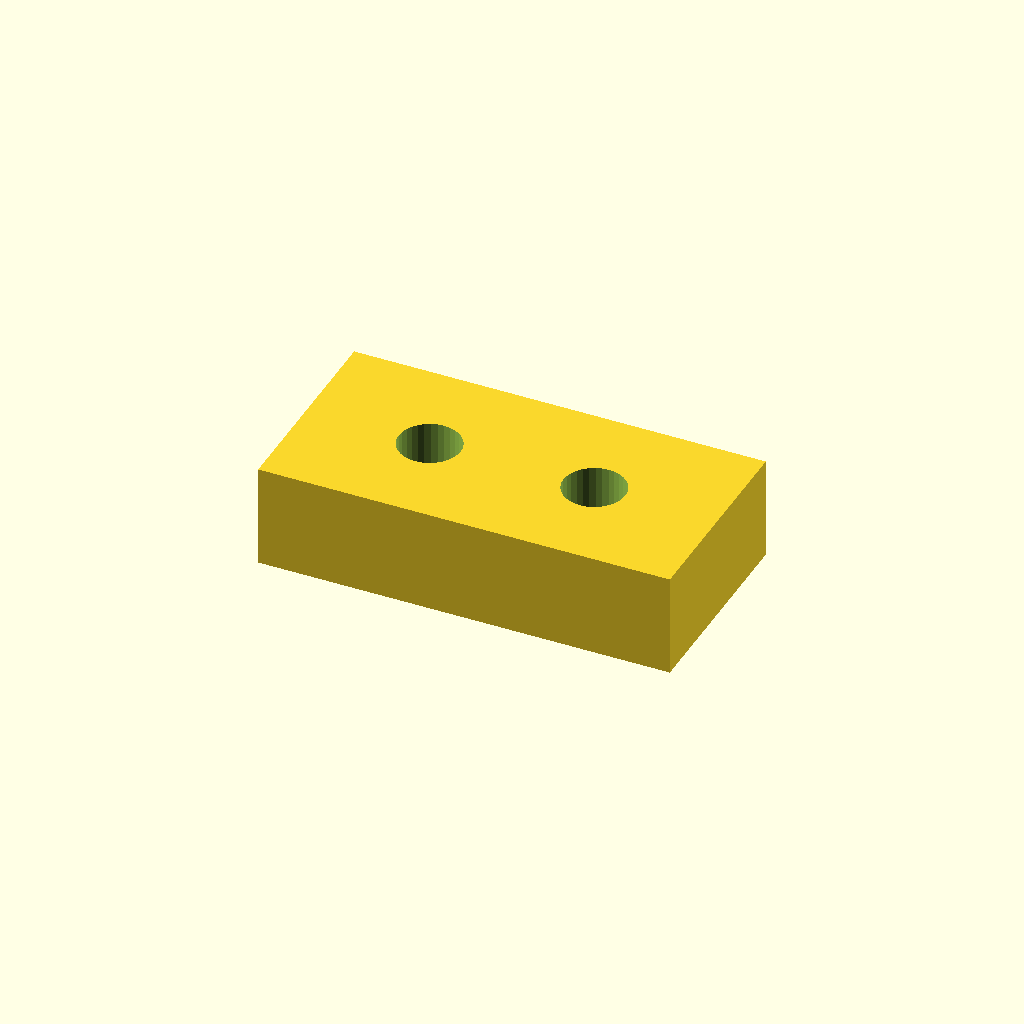
Cell 1: the model at its default parameters.
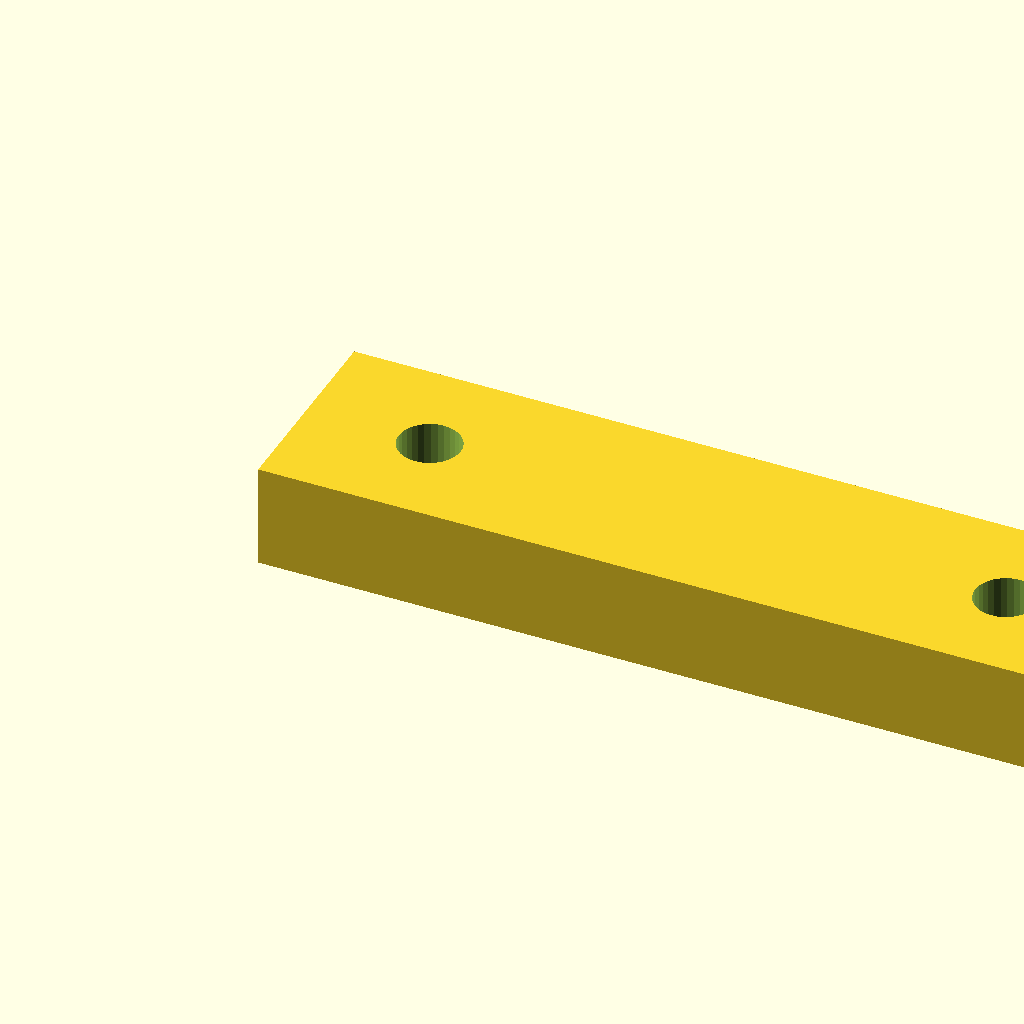
Cell 2: pad_l = 40 (everything else at default).
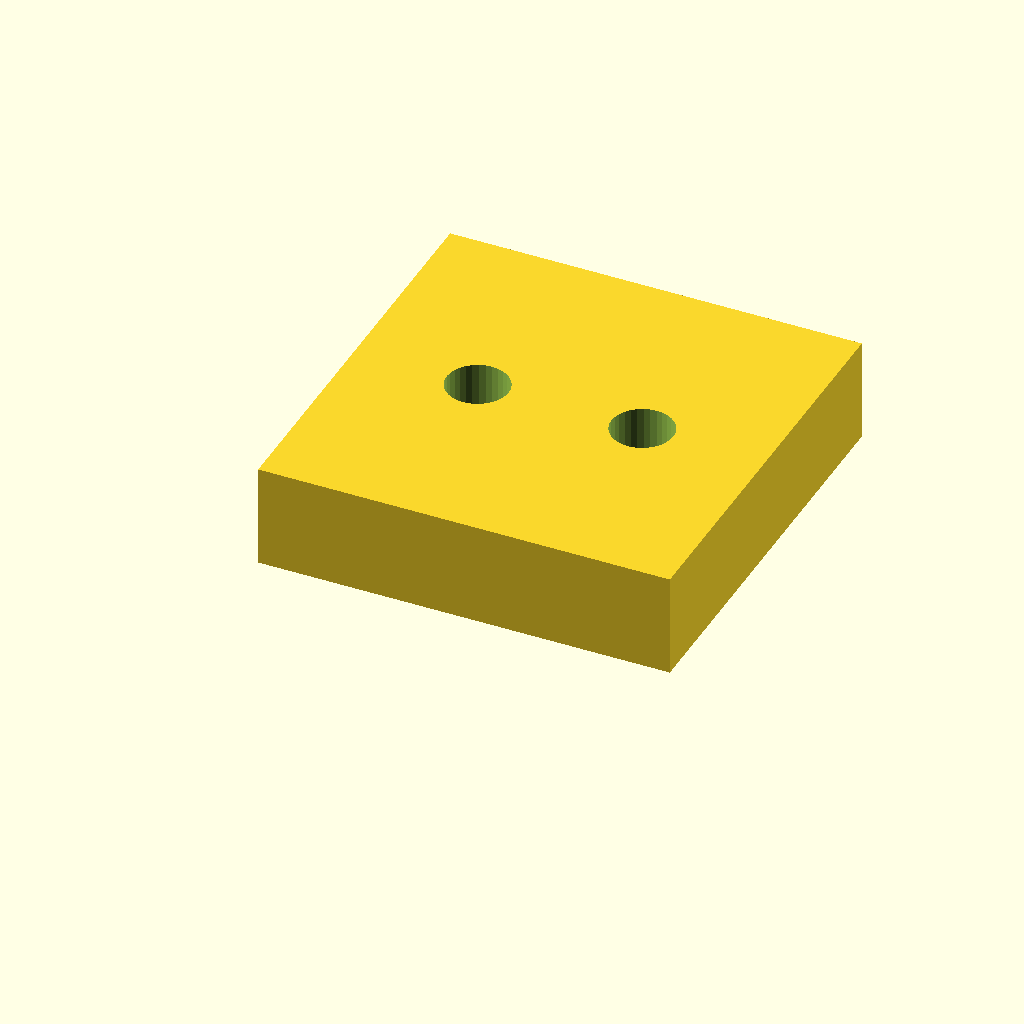
Cell 3: pad_w = 20 (everything else at default).
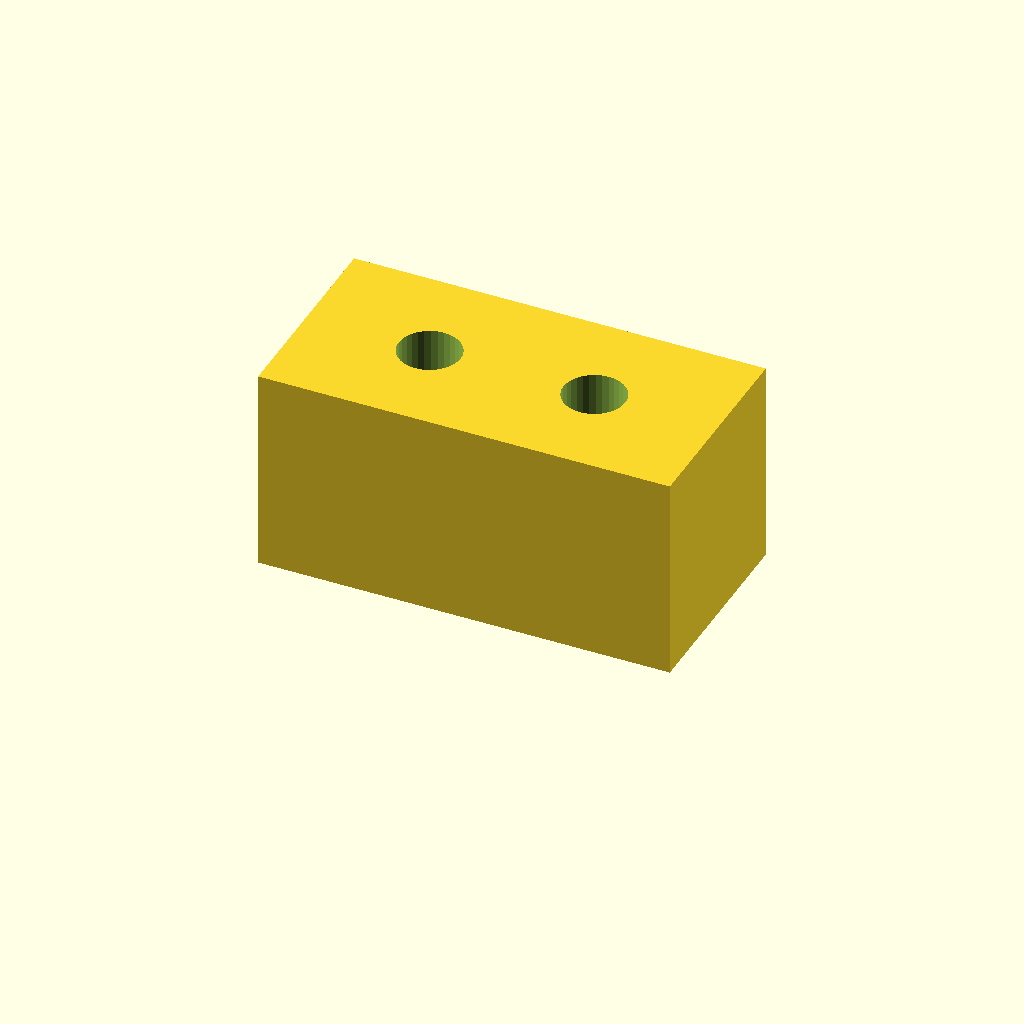
Cell 4: the same model with pad_t = 10.
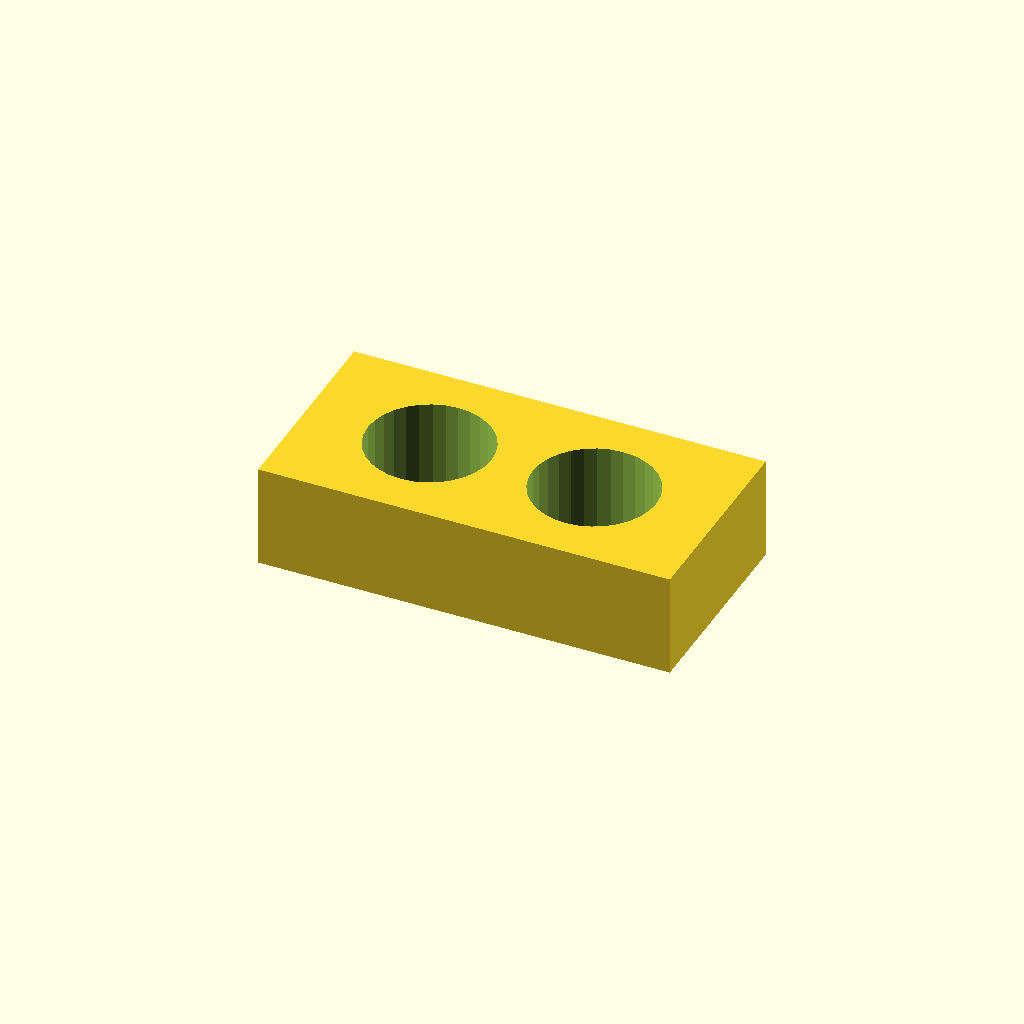
Cell 5 — hole_d set to 6, the other parameters unchanged.
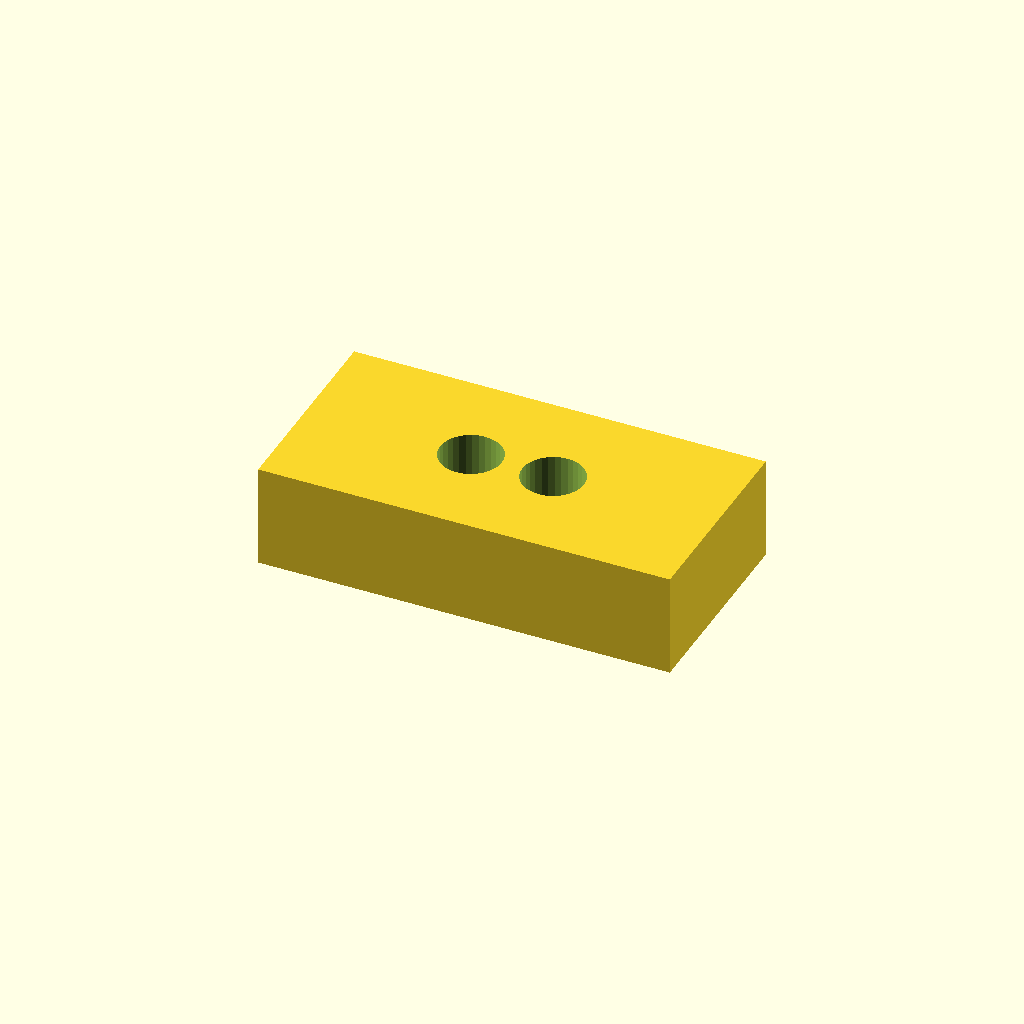
Cell 6: hole_x = 12 (everything else at default).
One fixed orthographic camera (rotation 55°, 0°, 25°; colour scheme Cornfield) for every cell.
OpenSCAD source file optional_data/data/scale1/microfeatures/part_0191.scad:
$fn = 32;

// ----------------------------------------------------------------------
// Micro pad: two-hole pad, 5-20 mm class
// ----------------------------------------------------------------------

// --- parameters (mm) ---
pad_l = 20;               // pad length, X
pad_w = 10;               // pad width, Y
pad_t = 5;                // pad thickness, Z
hole_d = 3;               // hole diameter
hole_x = 6;               // X of the first hole centre

difference() {
  cube([pad_l, pad_w, pad_t]);
  for (x = [hole_x, pad_l - hole_x])
    translate([x, pad_w / 2, -1])
      cylinder(h = pad_t + 2, d = hole_d);
}
Parameter table extracted from the source (name, type, default, range or options):
pad_l: number, default 20
pad_w: number, default 10
pad_t: number, default 5
hole_d: number, default 3
hole_x: number, default 6
